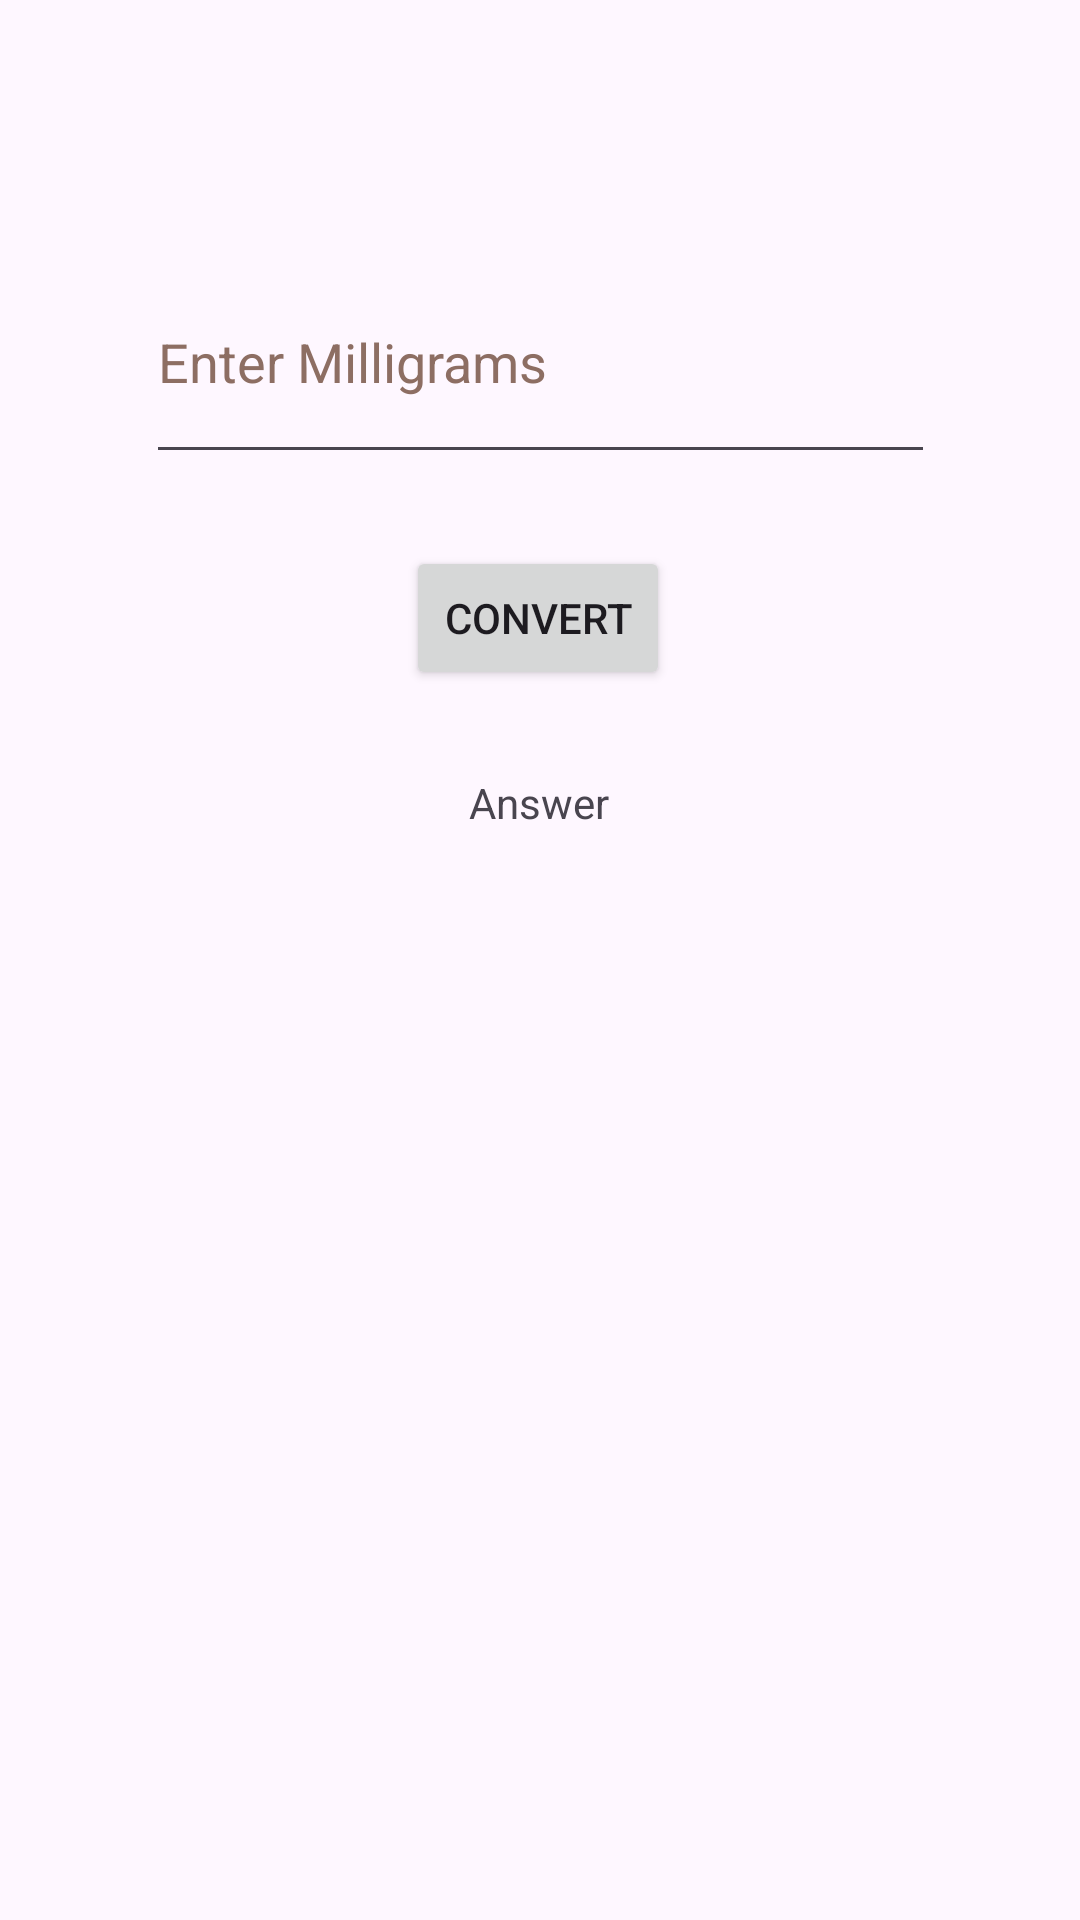

Here is an Android app screen rendered from its layout file. Give the layout XML and the strings, colors and styles it references.
<!-- AndroidManifest.xml: application theme Theme.Praman -->
<!-- res/layout/activity_milligram.xml -->
<?xml version="1.0" encoding="utf-8"?>
<androidx.constraintlayout.widget.ConstraintLayout xmlns:android="http://schemas.android.com/apk/res/android"
    xmlns:app="http://schemas.android.com/apk/res-auto"
    xmlns:tools="http://schemas.android.com/tools"
    android:layout_width="match_parent"
    android:layout_height="match_parent"
    tools:context=".Milligram">

    <EditText
        android:id="@+id/input31"
        android:layout_width="263dp"
        android:layout_height="78dp"
        android:layout_marginTop="80dp"
        android:ems="10"
        android:hint="@string/enter_milligrams"
        android:importantForAutofill="no"
        android:inputType="number"
        android:textColorHint="#8D6E63"
        app:layout_constraintEnd_toEndOf="parent"
        app:layout_constraintStart_toStartOf="parent"
        app:layout_constraintTop_toTopOf="parent" />

    <Button
        android:id="@+id/button11"
        android:layout_width="wrap_content"
        android:layout_height="wrap_content"
        android:layout_marginTop="24dp"
        android:onClick="ans31"
        android:text="@string/convert"
        app:layout_constraintEnd_toEndOf="parent"
        app:layout_constraintHorizontal_bias="0.498"
        app:layout_constraintStart_toStartOf="parent"
        app:layout_constraintTop_toBottomOf="@+id/input31" />

    <TextView
        android:id="@+id/output31"
        android:layout_width="216dp"
        android:layout_height="298dp"
        android:layout_marginTop="28dp"
        android:text="@string/answer"
        android:textAlignment="center"
        app:layout_constraintEnd_toEndOf="parent"
        app:layout_constraintHorizontal_bias="0.497"
        app:layout_constraintStart_toStartOf="parent"
        app:layout_constraintTop_toBottomOf="@+id/button11" />

</androidx.constraintlayout.widget.ConstraintLayout>
<!-- resources referenced by this layout -->
<resources>
  <string name="answer">Answer</string>
  <string name="convert">Convert</string>
  <string name="enter_milligrams">Enter Milligrams</string>
  <style name="Theme.Praman" parent="Base.Theme.Praman" />
  <style name="Base.Theme.Praman" parent="Theme.Material3.DayNight.NoActionBar">
          
          
      </style>
</resources>
